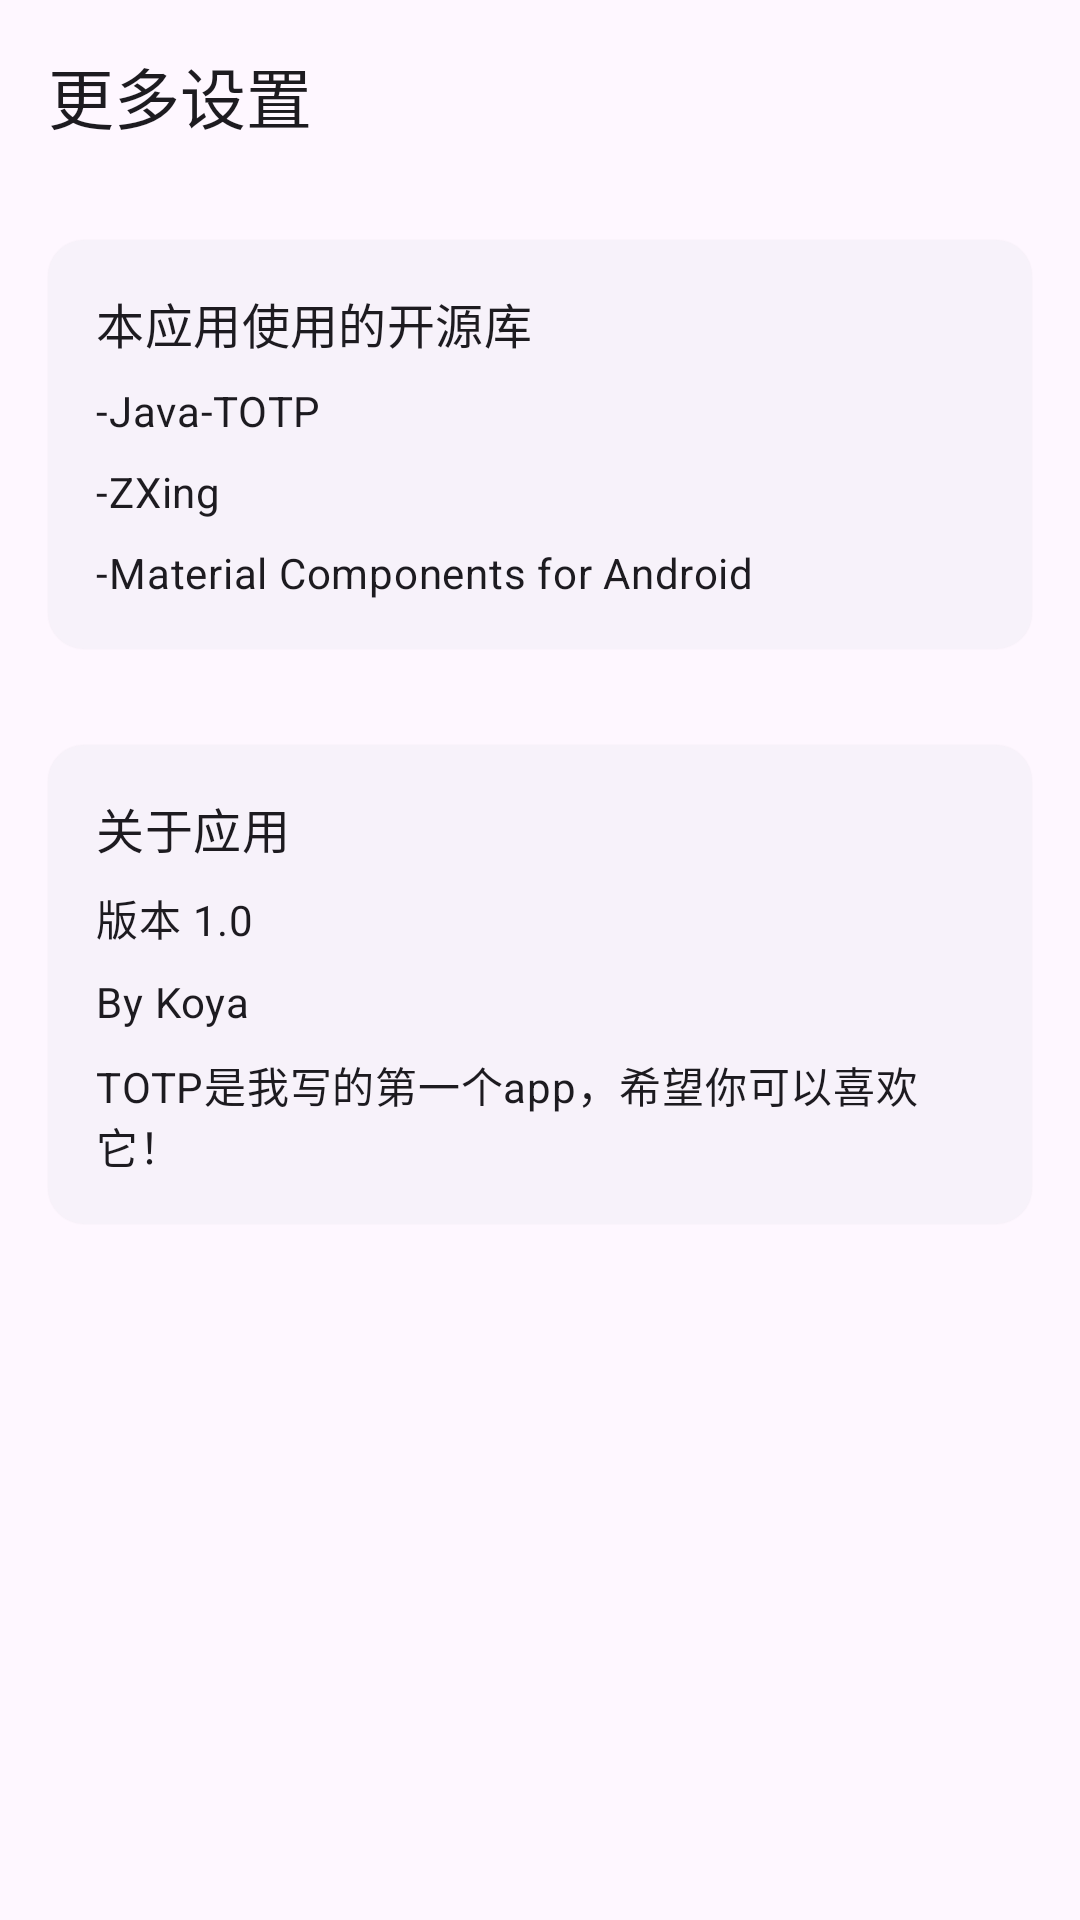

The Android layout XML behind this screen, and the referenced resources:
<!-- AndroidManifest.xml: application theme Theme.TOTP -->
<!-- res/layout/fragment_more.xml -->
<?xml version="1.0" encoding="utf-8"?>
<androidx.coordinatorlayout.widget.CoordinatorLayout
    xmlns:android="http://schemas.android.com/apk/res/android"
    xmlns:app="http://schemas.android.com/apk/res-auto"
    android:layout_width="match_parent"
    android:layout_height="match_parent">

    <com.google.android.material.appbar.AppBarLayout
        android:layout_width="match_parent"
        android:layout_height="wrap_content">

        <com.google.android.material.appbar.MaterialToolbar
            android:id="@+id/topAppBar"
            android:layout_width="match_parent"
            android:layout_height="?attr/actionBarSize"
            app:title="更多设置"
            style="@style/Widget.Material3.Toolbar.Surface"/>

    </com.google.android.material.appbar.AppBarLayout>

    <androidx.core.widget.NestedScrollView
        android:layout_width="match_parent"
        android:layout_height="match_parent"
        app:layout_behavior="@string/appbar_scrolling_view_behavior">

        <LinearLayout
            android:layout_width="match_parent"
            android:layout_height="wrap_content"
            android:orientation="vertical">


            <com.google.android.material.card.MaterialCardView
                android:layout_width="match_parent"
                android:layout_height="wrap_content"
                android:layout_margin="16dp"
                style="@style/Widget.Material3.CardView.Elevated">

                <LinearLayout
                    android:layout_width="match_parent"
                    android:layout_height="wrap_content"
                    android:orientation="vertical"
                    android:padding="16dp">

                    <TextView
                        android:layout_width="wrap_content"
                        android:layout_height="wrap_content"
                        android:text="本应用使用的开源库"
                        android:textAppearance="?attr/textAppearanceTitleMedium"/>

                    <TextView
                        android:layout_width="wrap_content"
                        android:layout_height="wrap_content"
                        android:layout_marginTop="8dp"
                        android:text="-Java-TOTP"
                        android:textAppearance="?attr/textAppearanceBodyMedium"/>

                    <TextView
                        android:layout_width="wrap_content"
                        android:layout_height="wrap_content"
                        android:layout_marginTop="8dp"
                        android:text="-ZXing"
                        android:textAppearance="?attr/textAppearanceBodyMedium"/>

                    <TextView
                        android:layout_width="wrap_content"
                        android:layout_height="wrap_content"
                        android:layout_marginTop="8dp"
                        android:text="-Material Components for Android"
                        android:textAppearance="?attr/textAppearanceBodyMedium"/>

                </LinearLayout>

            </com.google.android.material.card.MaterialCardView>


            <com.google.android.material.card.MaterialCardView
                android:layout_width="match_parent"
                android:layout_height="wrap_content"
                android:layout_margin="16dp"
                style="@style/Widget.Material3.CardView.Elevated">

                <LinearLayout
                    android:layout_width="match_parent"
                    android:layout_height="wrap_content"
                    android:orientation="vertical"
                    android:padding="16dp">

                    <TextView
                        android:layout_width="wrap_content"
                        android:layout_height="wrap_content"
                        android:text="@string/about"
                        android:textAppearance="?attr/textAppearanceTitleMedium"/>

                    <TextView
                        android:layout_width="wrap_content"
                        android:layout_height="wrap_content"
                        android:layout_marginTop="8dp"
                        android:text="@string/app_version"
                        android:textAppearance="?attr/textAppearanceBodyMedium"/>

                    <TextView
                        android:layout_width="wrap_content"
                        android:layout_height="wrap_content"
                        android:layout_marginTop="8dp"
                        android:text="@string/app_author"
                        android:textAppearance="?attr/textAppearanceBodyMedium"/>
                    <TextView
                        android:layout_width="wrap_content"
                        android:layout_height="wrap_content"
                        android:layout_marginTop="8dp"
                        android:text="@string/miscellaneous"
                        android:textAppearance="?attr/textAppearanceBodyMedium"/>

                </LinearLayout>

            </com.google.android.material.card.MaterialCardView>

        </LinearLayout>

    </androidx.core.widget.NestedScrollView>

</androidx.coordinatorlayout.widget.CoordinatorLayout>
<!-- resources referenced by this layout -->
<resources>
  <string name="about">关于应用</string>
  <string name="app_author">By Koya</string>
  <string name="app_version">版本 1.0</string>
  <string name="miscellaneous">TOTP是我写的第一个app，希望你可以喜欢它！</string>
  <style name="Theme.TOTP" parent="Theme.Material3.DayNight.NoActionBar">
          <item name="colorPrimary">@color/md_theme_primary</item>
          <item name="colorOnPrimary">@color/md_theme_onPrimary</item>
          <item name="colorPrimaryContainer">@color/md_theme_primaryContainer</item>
          <item name="colorOnPrimaryContainer">@color/md_theme_onPrimaryContainer</item>
          <item name="colorSecondary">@color/md_theme_secondary</item>
          <item name="colorOnSecondary">@color/md_theme_onSecondary</item>
          <item name="colorSecondaryContainer">@color/md_theme_secondaryContainer</item>
          <item name="colorOnSecondaryContainer">@color/md_theme_onSecondaryContainer</item>
          <item name="android:statusBarColor">@android:color/transparent</item>
          <item name="android:navigationBarColor">@android:color/transparent</item>
          <item name="android:windowLightStatusBar">true</item>
          <item name="android:windowLightNavigationBar">true</item>
      </style>
  <color name="md_theme_primary">#006C4C</color>
  <color name="md_theme_onPrimary">#FFFFFF</color>
  <color name="md_theme_primaryContainer">#89F8C7</color>
  <color name="md_theme_onPrimaryContainer">#002115</color>
  <color name="md_theme_secondary">#4C6358</color>
  <color name="md_theme_onSecondary">#FFFFFF</color>
  <color name="md_theme_secondaryContainer">#CFE9DA</color>
  <color name="md_theme_onSecondaryContainer">#092016</color>
</resources>
